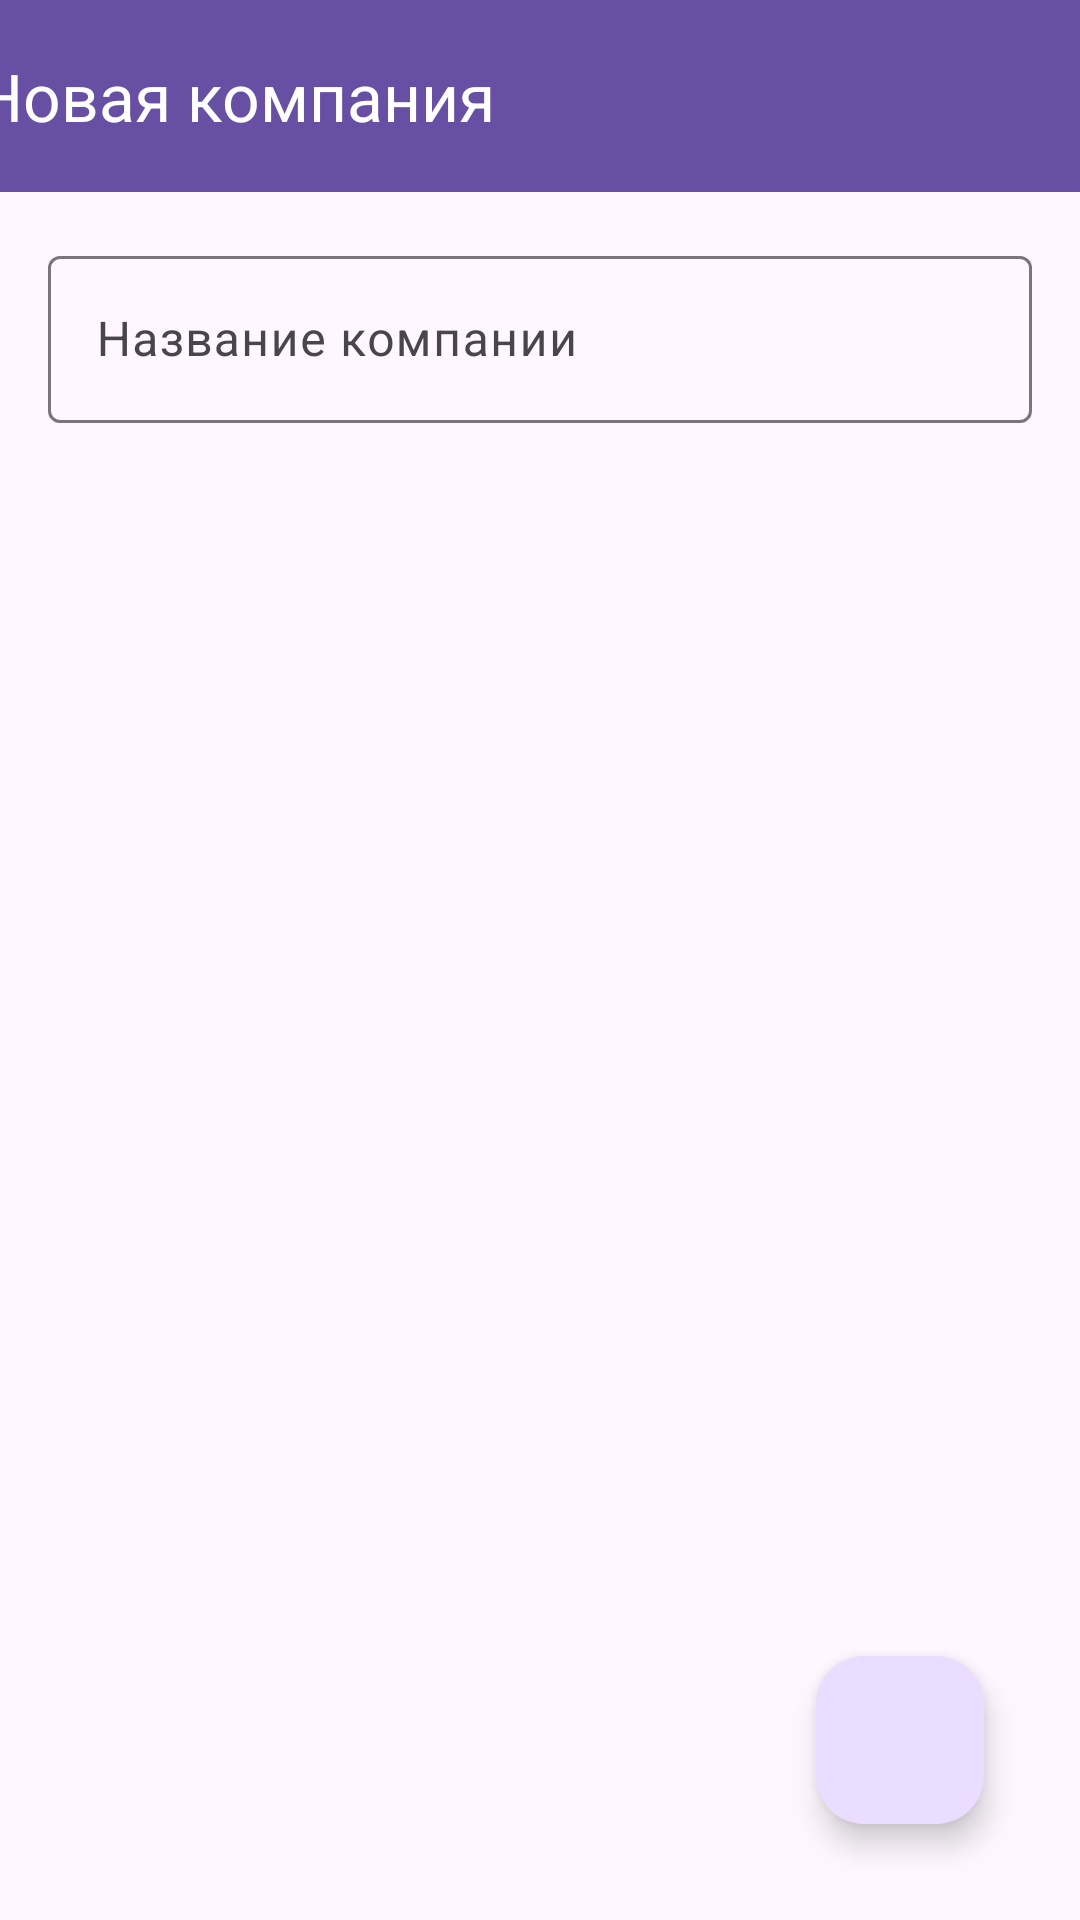

The Android layout XML behind this screen, and the referenced resources:
<!-- AndroidManifest.xml: application theme Theme.Gladchenko -->
<!-- res/layout/fragment_new_company.xml -->
<?xml version="1.0" encoding="utf-8"?>
<androidx.constraintlayout.widget.ConstraintLayout xmlns:android="http://schemas.android.com/apk/res/android"
    xmlns:app="http://schemas.android.com/apk/res-auto"
    xmlns:tools="http://schemas.android.com/tools"
    android:layout_width="match_parent"
    android:layout_height="match_parent">

    <com.google.android.material.textfield.TextInputLayout
        android:id="@+id/name_til"
        android:layout_width="match_parent"
        android:layout_height="wrap_content"
        android:layout_margin="16dp"
        app:layout_constraintEnd_toEndOf="parent"
        app:layout_constraintStart_toStartOf="parent"
        app:layout_constraintTop_toBottomOf="@id/materialToolbar">

        <com.google.android.material.textfield.TextInputEditText
            android:id="@+id/name_tiet"
            android:layout_width="match_parent"
            android:layout_height="wrap_content"
            android:hint="Название компании" />

    </com.google.android.material.textfield.TextInputLayout>

    <com.google.android.material.appbar.MaterialToolbar
        android:id="@+id/materialToolbar"
        android:layout_width="409dp"
        android:layout_height="wrap_content"
        android:background="?attr/colorPrimary"
        android:minHeight="?attr/actionBarSize"
        android:theme="?attr/actionBarTheme"
        app:navigationIcon="@drawable/baseline_arrow_back_24"
        app:title="Новая компания"
        app:titleTextColor="@color/white"
        app:layout_constraintEnd_toEndOf="parent"
        app:layout_constraintStart_toStartOf="parent"
        app:layout_constraintTop_toTopOf="parent" />

    <com.google.android.material.floatingactionbutton.FloatingActionButton
        android:id="@+id/add"
        android:layout_width="wrap_content"
        android:layout_height="wrap_content"
        android:layout_marginEnd="32dp"
        android:layout_marginBottom="32dp"
        android:clickable="true"
        app:layout_constraintBottom_toBottomOf="parent"
        app:layout_constraintEnd_toEndOf="parent"
        android:src="@drawable/baseline_done_24"
        app:tint="@color/white"/>

</androidx.constraintlayout.widget.ConstraintLayout>
<!-- resources referenced by this layout -->
<resources>
  <style name="Theme.Gladchenko" parent="Base.Theme.Gladchenko" />
  <style name="Base.Theme.Gladchenko" parent="Theme.Material3.DayNight.NoActionBar">
          
          
      </style>
  <!-- not gathered from this repository: default colours our renderer supplied (Android Studio template values) -->
  <color name="white">#FFFFFFFF</color>
</resources>
